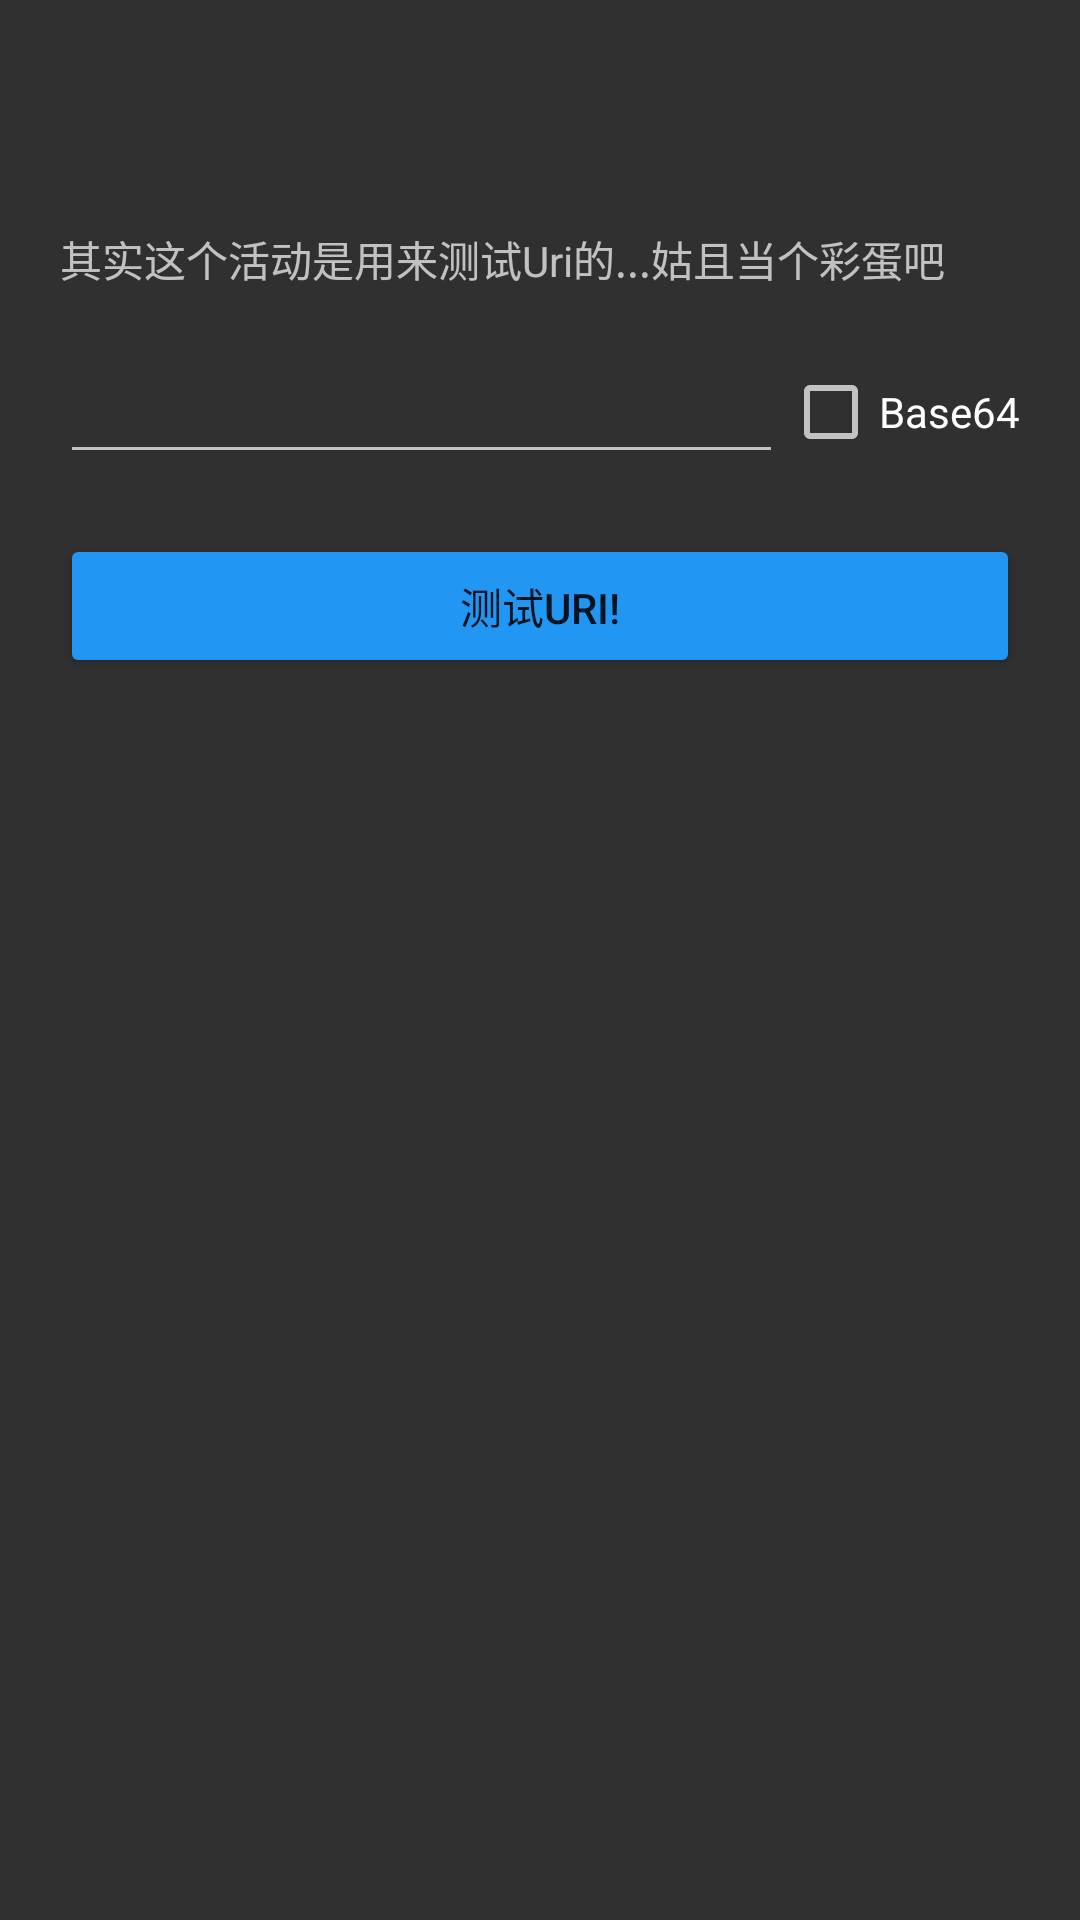

Reconstruct the res/layout file that produces this screen, plus the resources it refers to.
<!-- AndroidManifest.xml: application theme AppTheme -->
<!-- res/layout/test.xml -->
<?xml version="1.0" encoding="utf-8"?>
<LinearLayout
	xmlns:android="http://schemas.android.com/apk/res/android"
	android:layout_width="fill_parent"
	android:layout_height="fill_parent"
	android:orientation="vertical">

	<include
		layout="@layout/toolbar_common"/>

	<ScrollView
		android:layout_height="match_parent"
		android:layout_width="match_parent">

		<RelativeLayout
			android:layout_height="wrap_content"
			android:layout_width="match_parent">

			<LinearLayout
				android:layout_height="wrap_content"
				android:layout_width="match_parent"
				android:orientation="vertical"
				android:padding="10dp">

				<TextView
					android:layout_height="wrap_content"
					android:layout_width="wrap_content"
					android:text="@string/test_description"
					android:layout_margin="10dp"/>

				<LinearLayout
					android:layout_height="wrap_content"
					android:layout_width="match_parent"
					android:orientation="horizontal"
					android:layout_margin="10dp"
					android:gravity="right|center_vertical"
					android:weightSum="1.0">

					<EditText
						android:layout_height="wrap_content"
						android:layout_width="0dp"
						android:ems="10"
						android:id="@+id/testEditText1"
						android:layout_weight="1.0"/>

					<CheckBox
						android:layout_height="match_parent"
						android:layout_width="wrap_content"
						android:gravity="center"
						android:text="Base64"
						android:id="@+id/testCheckBox1"/>

				</LinearLayout>

				<Button
					android:layout_height="wrap_content"
					android:layout_width="match_parent"
					android:text="@string/test_uri"
					android:layout_margin="10dp"
					android:onClick="onTestUriClick"/>

			</LinearLayout>

		</RelativeLayout>

	</ScrollView>

</LinearLayout>
<!-- res/layout/toolbar_common.xml (included above) -->
<?xml version="1.0" encoding="utf-8"?>
<android.support.v7.widget.Toolbar
	xmlns:android="http://schemas.android.com/apk/res/android"
	android:layout_height="wrap_content"
	android:layout_width="match_parent"
	android:id="@+id/toolbar"/>
<!-- resources referenced by this layout -->
<resources>
  <string name="test_description">其实这个活动是用来测试Uri的...姑且当个彩蛋吧</string>
  <string name="test_uri">测试uri!</string>
  <style name="AppTheme" parent="Theme.AppCompat.NoActionBar">
  		<item name="colorPrimary">@color/colorMain</item>
  		<item name="colorPrimaryDark">@color/colorMain</item>
  		<item name="colorAccent">@color/colorMain</item>
  		<item name="buttonStyle">@style/Widget.AppCompat.Button.Colored</item>
  	</style>
  <color name="colorMain">#2196F3</color>
</resources>
